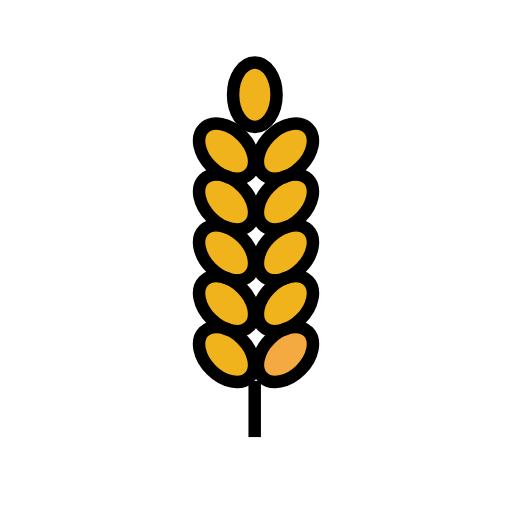
t = 0.00 s
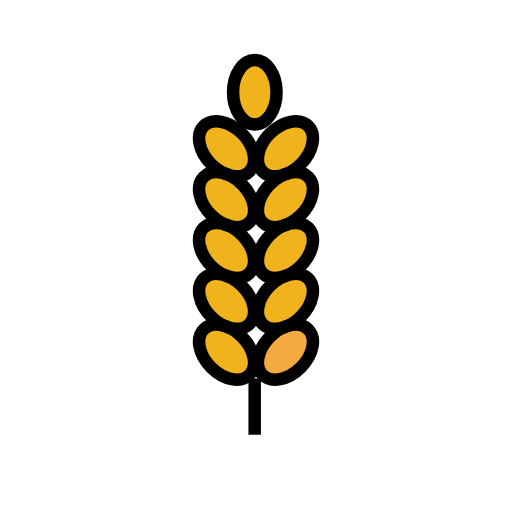
t = 0.48 s
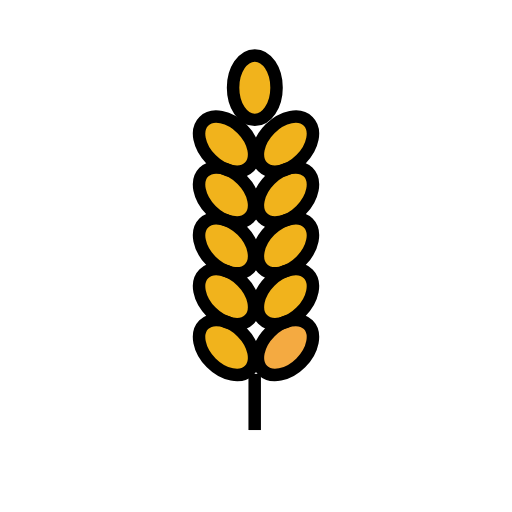
t = 1.43 s
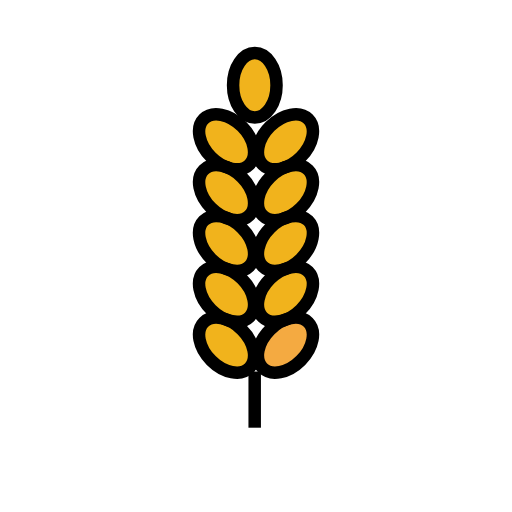
t = 1.90 s
t = 2.38 s: frame unchanged from t = 1.43 s, image omitted
t = 3.33 s: frame unchanged from t = 0.48 s, image omitted

The animated SVG that drew these frames (rendered in a browser with its animation timeline set to each time). Animation: 1 SMIL element (animateTransform=1); one cycle of 3.80 s, repeats indefinitely.

<?xml version='1.0' encoding='utf-8'?>
<svg xmlns="http://www.w3.org/2000/svg" id="emoji" viewBox="-5 -5 82 82" width="200" height="200" role="img">
  <title>OpenMoji: sheaf of rice</title><g><g id="color">
    <ellipse cx="35.8096" cy="10.1616" rx="3.4814" ry="5.1616" fill="#f4aa41" />
    <ellipse cx="31.287" cy="19.2067" rx="3.4814" ry="5.1616" transform="translate(-4.4175 27.7488) rotate(-45)" fill="#f1b31c" />
    <ellipse cx="31.287" cy="27.3474" rx="3.4814" ry="5.1616" transform="translate(-10.1737 30.1331) rotate(-45)" fill="#f1b31c" />
    <ellipse cx="31.287" cy="35.488" rx="3.4814" ry="5.1616" transform="translate(-15.93 32.5174) rotate(-45)" fill="#f1b31c" />
    <ellipse cx="31.287" cy="43.6286" rx="3.4814" ry="5.1616" transform="translate(-21.6863 34.9018) rotate(-45)" fill="#f1b31c" />
    <ellipse cx="31.287" cy="51.7692" rx="3.4814" ry="5.1616" transform="translate(-27.4426 37.2861) rotate(-45)" fill="#f1b31c" />
    <ellipse cx="40.713" cy="19.2067" rx="5.1616" ry="3.4814" transform="translate(-1.6567 34.414) rotate(-45)" fill="#f1b31c" />
    <ellipse cx="40.713" cy="27.3474" rx="5.1616" ry="3.4814" transform="translate(-7.4129 36.7983) rotate(-45)" fill="#f1b31c" />
    <ellipse cx="40.713" cy="35.488" rx="5.1616" ry="3.4814" transform="translate(-13.1692 39.1826) rotate(-45)" fill="#f1b31c" />
    <ellipse cx="40.713" cy="43.6286" rx="5.1616" ry="3.4814" transform="translate(-18.9255 41.5669) rotate(-45)" fill="#f1b31c" />
    <ellipse cx="40.713" cy="51.7692" rx="5.1616" ry="3.4814" transform="translate(-24.6818 43.9513) rotate(-45)" fill="#f1b31c" />
    <path fill="none" stroke="#000" stroke-miterlimit="10" stroke-width="2" d="M35.79,56v9" />
    <ellipse cx="35.8096" cy="10.1616" rx="3.4814" ry="5.1616" fill="#f4aa41" />
    <ellipse cx="31.287" cy="19.2067" rx="3.4814" ry="5.1616" transform="translate(-4.4175 27.7488) rotate(-45)" fill="#f1b31c" />
    <ellipse cx="31.287" cy="27.3474" rx="3.4814" ry="5.1616" transform="translate(-10.1737 30.1331) rotate(-45)" fill="#f1b31c" />
    <ellipse cx="31.287" cy="35.488" rx="3.4814" ry="5.1616" transform="translate(-15.93 32.5174) rotate(-45)" fill="#f1b31c" />
    <ellipse cx="31.287" cy="43.6286" rx="3.4814" ry="5.1616" transform="translate(-21.6863 34.9018) rotate(-45)" fill="#f1b31c" />
    <ellipse cx="31.287" cy="51.7692" rx="3.4814" ry="5.1616" transform="translate(-27.4426 37.2861) rotate(-45)" fill="#f1b31c" />
    <ellipse cx="40.713" cy="19.2067" rx="5.1616" ry="3.4814" transform="translate(-1.6567 34.414) rotate(-45)" fill="#f1b31c" />
    <ellipse cx="40.713" cy="27.3474" rx="5.1616" ry="3.4814" transform="translate(-7.4129 36.7983) rotate(-45)" fill="#f1b31c" />
    <ellipse cx="40.713" cy="35.488" rx="5.1616" ry="3.4814" transform="translate(-13.1692 39.1826) rotate(-45)" fill="#f1b31c" />
    <ellipse cx="40.713" cy="43.6286" rx="5.1616" ry="3.4814" transform="translate(-18.9255 41.5669) rotate(-45)" fill="#f1b31c" />
    <ellipse cx="40.713" cy="51.7692" rx="5.1616" ry="3.4814" transform="translate(-24.6818 43.9513) rotate(-45)" fill="#f1b31c" />
    <ellipse cx="35.8096" cy="10.1616" rx="3.4814" ry="5.1616" fill="#f1b31c" />
    <ellipse cx="31.287" cy="19.2067" rx="3.4814" ry="5.1616" transform="translate(-4.4175 27.7488) rotate(-45)" fill="#f1b31c" />
    <ellipse cx="31.287" cy="27.3474" rx="3.4814" ry="5.1616" transform="translate(-10.1737 30.1331) rotate(-45)" fill="#f1b31c" />
    <ellipse cx="31.287" cy="35.488" rx="3.4814" ry="5.1616" transform="translate(-15.93 32.5174) rotate(-45)" fill="#f1b31c" />
    <ellipse cx="31.287" cy="43.6286" rx="3.4814" ry="5.1616" transform="translate(-21.6863 34.9018) rotate(-45)" fill="#f1b31c" />
    <ellipse cx="31.287" cy="51.7692" rx="3.4814" ry="5.1616" transform="translate(-27.4426 37.2861) rotate(-45)" fill="#f1b31c" />
    <ellipse cx="40.713" cy="19.2067" rx="5.1616" ry="3.4814" transform="translate(-1.6567 34.414) rotate(-45)" fill="#f1b31c" />
    <ellipse cx="40.713" cy="27.3474" rx="5.1616" ry="3.4814" transform="translate(-7.4129 36.7983) rotate(-45)" fill="#f1b31c" />
    <ellipse cx="40.713" cy="35.488" rx="5.1616" ry="3.4814" transform="translate(-13.1692 39.1826) rotate(-45)" fill="#f1b31c" />
    <ellipse cx="40.713" cy="43.6286" rx="5.1616" ry="3.4814" transform="translate(-18.9255 41.5669) rotate(-45)" fill="#f1b31c" />
    <ellipse cx="40.713" cy="51.7692" rx="5.1616" ry="3.4814" transform="translate(-24.6818 43.9513) rotate(-45)" fill="#f4aa41" />
  </g>
  <g id="line">
    <ellipse cx="35.8096" cy="10.1616" rx="3.4814" ry="5.1616" fill="none" stroke="#000000" stroke-miterlimit="10" stroke-width="2" />
    <ellipse cx="31.287" cy="19.2067" rx="3.4814" ry="5.1616" transform="translate(-4.4175 27.7488) rotate(-45)" fill="none" stroke="#000000" stroke-miterlimit="10" stroke-width="2" />
    <ellipse cx="31.287" cy="27.3474" rx="3.4814" ry="5.1616" transform="translate(-10.1737 30.1331) rotate(-45)" fill="none" stroke="#000000" stroke-miterlimit="10" stroke-width="2" />
    <ellipse cx="31.287" cy="35.488" rx="3.4814" ry="5.1616" transform="translate(-15.93 32.5174) rotate(-45)" fill="none" stroke="#000000" stroke-miterlimit="10" stroke-width="2" />
    <ellipse cx="31.287" cy="43.6286" rx="3.4814" ry="5.1616" transform="translate(-21.6863 34.9018) rotate(-45)" fill="none" stroke="#000000" stroke-miterlimit="10" stroke-width="2" />
    <ellipse cx="31.287" cy="51.7692" rx="3.4814" ry="5.1616" transform="translate(-27.4426 37.2861) rotate(-45)" fill="none" stroke="#000000" stroke-miterlimit="10" stroke-width="2" />
    <ellipse cx="40.713" cy="19.2067" rx="5.1616" ry="3.4814" transform="translate(-1.6567 34.414) rotate(-45)" fill="none" stroke="#000000" stroke-miterlimit="10" stroke-width="2" />
    <ellipse cx="40.713" cy="27.3474" rx="5.1616" ry="3.4814" transform="translate(-7.4129 36.7983) rotate(-45)" fill="none" stroke="#000000" stroke-miterlimit="10" stroke-width="2" />
    <ellipse cx="40.713" cy="35.488" rx="5.1616" ry="3.4814" transform="translate(-13.1692 39.1826) rotate(-45)" fill="none" stroke="#000000" stroke-miterlimit="10" stroke-width="2" />
    <ellipse cx="40.713" cy="43.6286" rx="5.1616" ry="3.4814" transform="translate(-18.9255 41.5669) rotate(-45)" fill="none" stroke="#000000" stroke-miterlimit="10" stroke-width="2" />
    <ellipse cx="40.713" cy="51.7692" rx="5.1616" ry="3.4814" transform="translate(-24.6818 43.9513) rotate(-45)" fill="none" stroke="#000000" stroke-miterlimit="10" stroke-width="2" />
  </g>
<animateTransform attributeName="transform" type="translate" values="0 0;0 -1.5;0 0" dur="3.8s" repeatCount="indefinite" /></g></svg>
